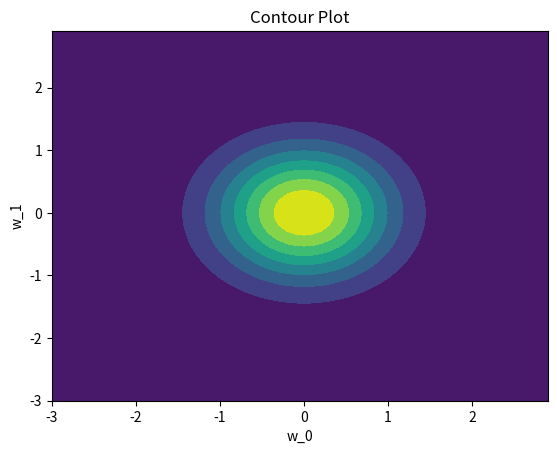

Here is the Python script that generated this plot:
import numpy as np
import matplotlib.pyplot as plt
from scipy.stats import multivariate_normal

#D_lrn: ti = w0 + w1*xi + \epsilon = −1.2 + 0.9xi + \epsilon,  x = [−1, −0.99, . . . , 0.99, 1] 
#D_tst: ti = w0 + w1*xi + \epsilon = −1.2 + 0.9xi + \epsilon,  x = [−1.5, −1.4, . . . , −1.1, 1.1, . . . , 1.5] 
#\epsilon ∼ N (μ, σ2) , where μ = 0 and σ2 = 0.2


#1)


alpha = 2

covariance = (1 / alpha) * np.eye(2)

w_0_distribution = np.arange(-3, 3, 0.1)
w_1_distribution = np.arange(-3, 3, 0.1)

#create 2D grid
[W_0, W_1] = np.meshgrid(w_0_distribution, w_1_distribution)

positions = np.dstack((W_0, W_1))

thing_in_between = multivariate_normal(np.array([0,0]), covariance)

W_prior = thing_in_between.pdf(positions)

fig, ax = plt.subplots(1, 1)

#Z = np.cos(X / 2) + np.sin(Y / 4)
#multivariate_normal(mean, covariance)
#Z = multivariate_normal(W_0, W_1, 0, 1)

#plots contour
ax.contourf(W_0, W_1, W_prior)

ax.set_title('Contour Plot')
ax.set_xlabel('w_0')
ax.set_ylabel('w_1')

plt.show()
